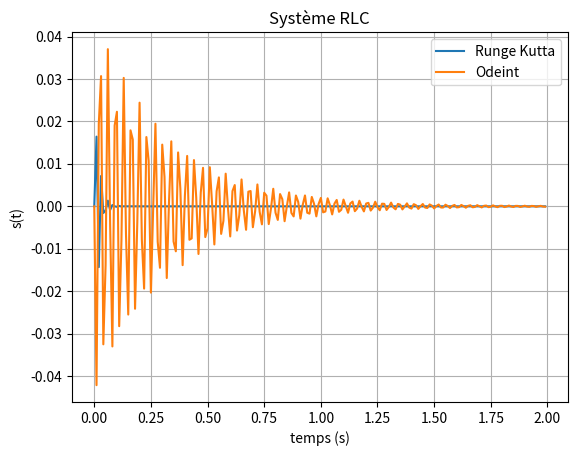

This chart was generated by the following Python code:
# -*- coding: utf-8 -*-
"""
Created on Tue Apr 20 08:39:36 2021

[redacted]
"""
from math import *
import numpy as np
import matplotlib.pyplot as plt
from scipy.integrate import *

C = 10e-6  
#C = 100e-6 #Avec cette valeur, la méthode de Range-Kutta fonctionne
R = 3 
L = 0.5 
e = 10

def RLC_prim_s(Y,t):
    RLC_prim=np.array([Y[1],(1/L)*(e-Y[0]-R*C*Y[1])])
    return (RLC_prim)

def RLC_prim_i(Y,t):
    RLC_prim=np.array([Y[1],-(1/L)*((1/C)*Y[0]+R*Y[1])])
    return (RLC_prim)

def RLC_prim(Y,t):
    RLC_prim=np.array([(1/L)*(e-Y[1]-R*Y[0]),(1/C)*Y[0]])
    return (RLC_prim)

t = np.arange(0,2,0.01)   
Y0 = np.array([0,0])  
N=len(t)
h=0.005
def solv_edo():
    Yode = odeint(RLC_prim, Y0, t)
    return Yode

def RK(f,t,Y0,N,h):
    Yrk=np.zeros((N,Y0.size))
    Yrk[0,:]=Y0.reshape(2)
    for k in range (N-1):
        k1=f(Yrk[k,:],t[k])
        k2=f(Yrk[k,:]+(h/2)*k1,t[k]+(h/2))
        k3=f(Yrk[k,:]+(h/2)*k2,t[k]+(h/2))
        k4=f(Yrk[k,:]+h*k3,t[k]+(h/2))
        Yrk[k+1,:]=Yrk[k,:] + (h/6)*(k1+2*k2+2*k3+k4)
    return (Yrk)

plt.figure(1)
Yrk= RK(RLC_prim,t,Y0,N,h)
Yode=solv_edo()
plt.plot(t,Yrk[:,0],label='Runge Kutta')
plt.plot(t,Yode[:,0],label='Odeint')
plt.title("Système RLC") 
plt.xlabel('temps (s)')
plt.ylabel('s(t)')
plt.grid(True)
plt.legend()
plt.show()